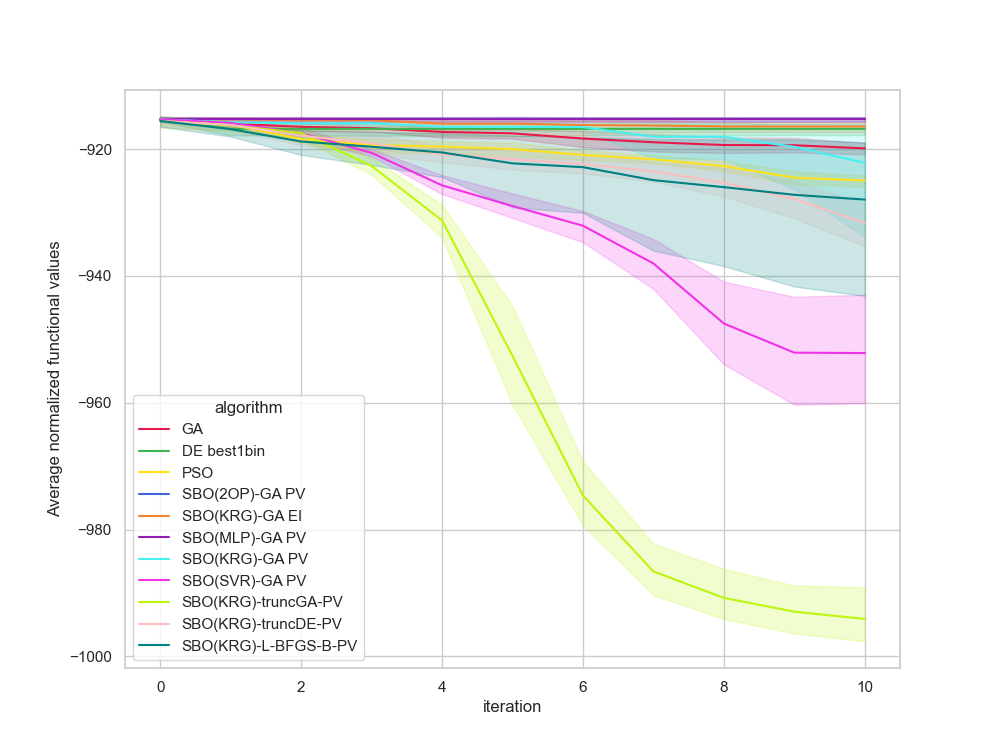

Values plotted in this chart, from the file beside it:
, Unnamed: 0, value, iteration, algorithm, replicate
0, 0, -914.4, 0, GA, 0
1, 1, -915.7, 1, GA, 0
2, 2, -916, 2, GA, 0
3, 3, -916.9, 3, GA, 0
4, 4, -918.6, 4, GA, 0
5, 5, -918.6, 5, GA, 0
6, 6, -918.6, 6, GA, 0
7, 7, -918.6, 7, GA, 0
8, 8, -918.6, 8, GA, 0
9, 9, -918.6, 9, GA, 0
10, 10, -919.7, 10, GA, 0
11, 11, -915, 0, GA, 1
12, 12, -916.5, 1, GA, 1
13, 13, -916.5, 2, GA, 1
14, 14, -916.5, 3, GA, 1
15, 15, -916.5, 4, GA, 1
16, 16, -916.5, 5, GA, 1
17, 17, -917, 6, GA, 1
18, 18, -917, 7, GA, 1
19, 19, -917, 8, GA, 1
20, 20, -917, 9, GA, 1
21, 21, -918.9, 10, GA, 1
22, 22, -915.5, 0, GA, 2
23, 23, -915.5, 1, GA, 2
24, 24, -915.5, 2, GA, 2
25, 25, -915.5, 3, GA, 2
26, 26, -915.5, 4, GA, 2
27, 27, -916.3, 5, GA, 2
28, 28, -917.1, 6, GA, 2
29, 29, -918.3, 7, GA, 2
30, 30, -918.3, 8, GA, 2
31, 31, -918.3, 9, GA, 2
32, 32, -918.3, 10, GA, 2
33, 33, -915.2, 0, GA, 3
34, 34, -916.2, 1, GA, 3
35, 35, -916.4, 2, GA, 3
36, 36, -916.4, 3, GA, 3
37, 37, -916.4, 4, GA, 3
38, 38, -916.4, 5, GA, 3
39, 39, -916.4, 6, GA, 3
40, 40, -916.5, 7, GA, 3
41, 41, -918.2, 8, GA, 3
42, 42, -918.2, 9, GA, 3
43, 43, -919.8, 10, GA, 3
44, 44, -915.2, 0, GA, 4
45, 45, -915.2, 1, GA, 4
46, 46, -915.2, 2, GA, 4
47, 47, -916.2, 3, GA, 4
48, 48, -920.2, 4, GA, 4
49, 49, -920.2, 5, GA, 4
50, 50, -920.2, 6, GA, 4
51, 51, -920.2, 7, GA, 4
52, 52, -920.2, 8, GA, 4
53, 53, -920.2, 9, GA, 4
54, 54, -920.2, 10, GA, 4
55, 55, -915, 0, GA, 5
56, 56, -915, 1, GA, 5
57, 57, -915.4, 2, GA, 5
58, 58, -915.7, 3, GA, 5
59, 59, -915.7, 4, GA, 5
... 1,150 more rows
